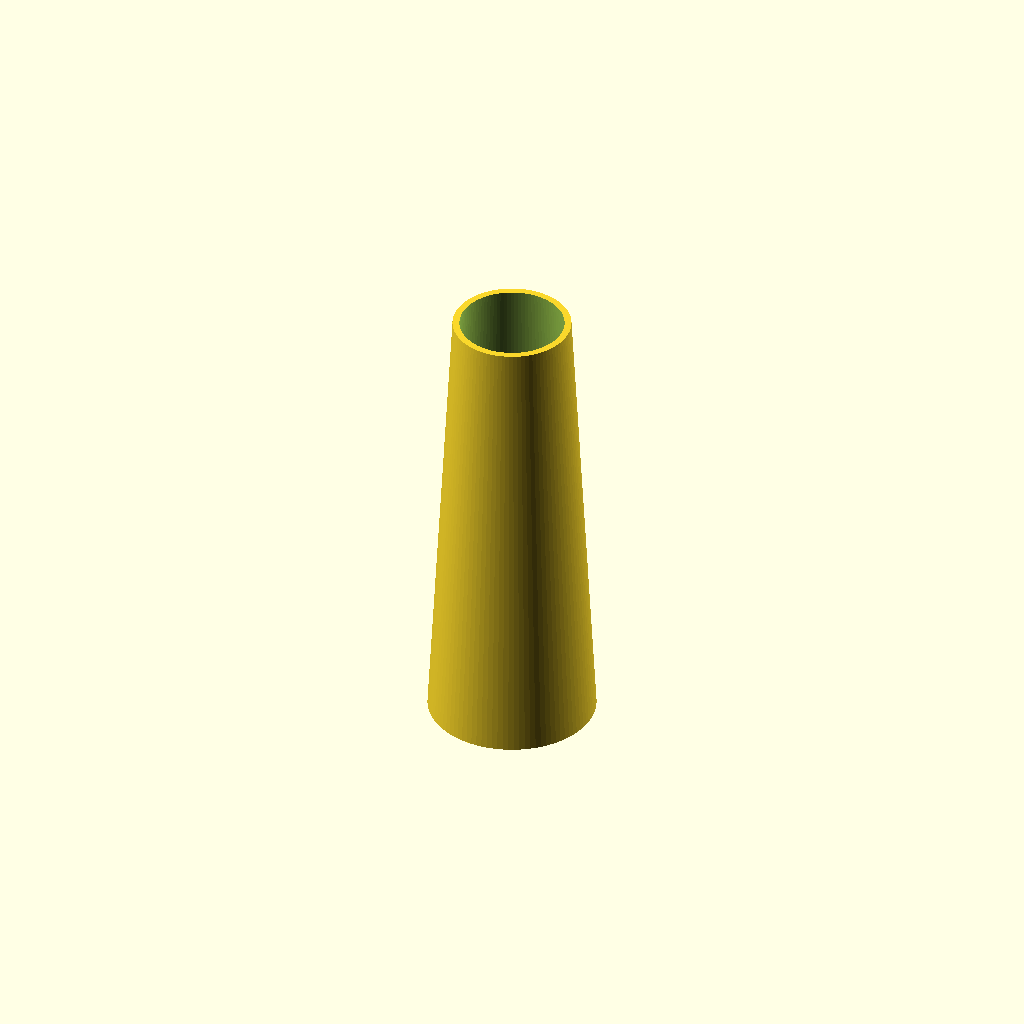
Cell 1: the model at its default parameters.
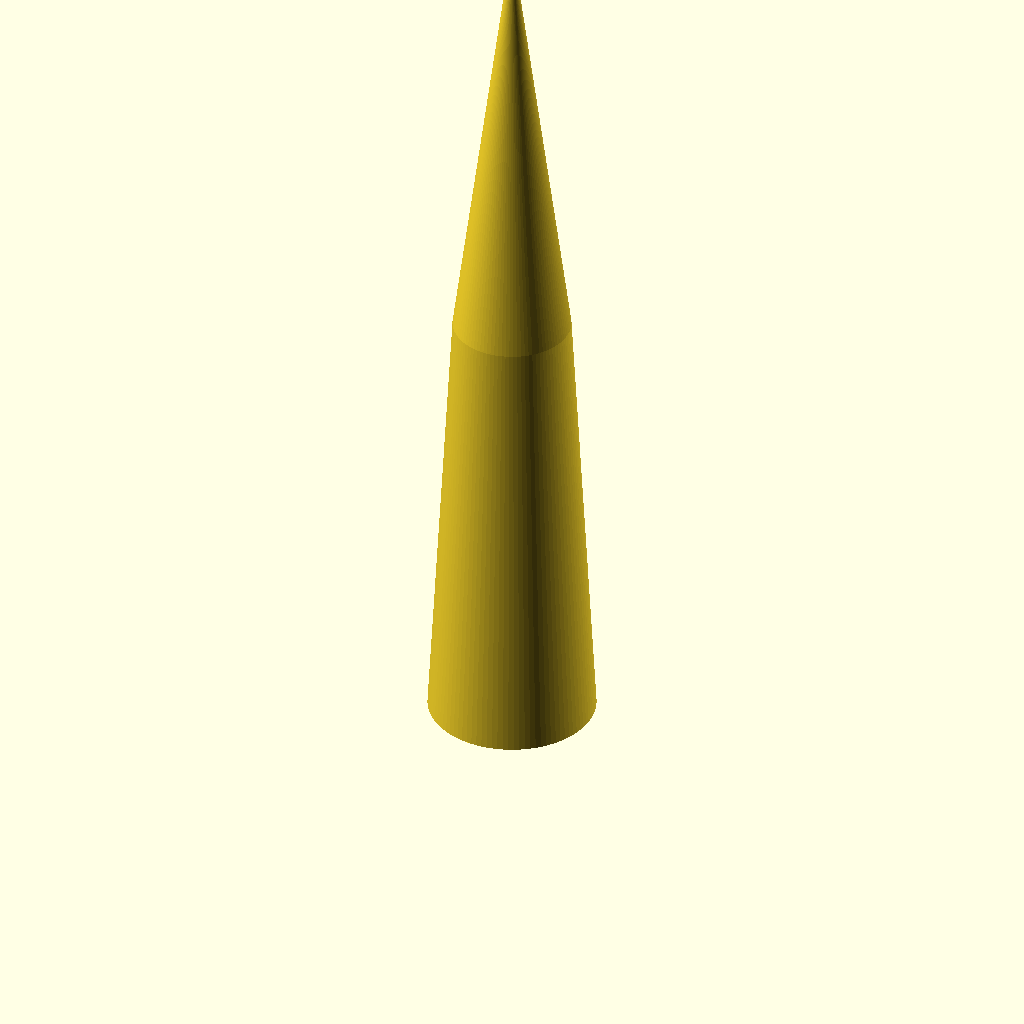
Cell 2: the same model with height_mm = 240.
All cells are drawn from one camera (rotation 55°, 0°, 25°, orthographic, colour scheme Cornfield), so only the parameter changes between them.
OpenSCAD source file docs/assets/design-studio/demo/phryll_v2/phryll_design_PHV2-CRY-DEMO-120/cad/custom_cone.scad:
// RGCS Phryll Generator Designer v2 — generated custom cone
// design PHV2-CRY-DEMO-120 for crystal CRY-DEMO-120
// Crystal-first parametric output: every surface derives from
// the entered crystal envelope plus clearance and wall.
// No reference mesh is imported or scaled here.
// Model output — an engineering plan, not a measurement.

$fn = 96;

height_mm = 120.0000;
inner_top_d_mm = 27.3200;
inner_base_d_mm = 40.3200;
outer_top_d_mm = 30.9200;
outer_base_d_mm = 43.9200;
wall_mm = 1.8000;
clearance_mm = 0.6600;

// axial profiles as [r, z] polygons (rotate_extrude)
inner_profile = [[20.1600, 0.0000], [20.0916, 1.2632], [20.0232, 2.5263], [19.9547, 3.7895], [19.8863, 5.0526], [19.8179, 6.3158], [19.7495, 7.5789], [19.6811, 8.8421], [19.6126, 10.1053], [19.5442, 11.3684], [19.4758, 12.6316], [19.4074, 13.8947], [19.3389, 15.1579], [19.2705, 16.4211], [19.2021, 17.6842], [19.1337, 18.9474], [19.0653, 20.2105], [18.9968, 21.4737], [18.9284, 22.7368], [18.8600, 24.0000], [18.7916, 25.2632], [18.7232, 26.5263], [18.6547, 27.7895], [18.5863, 29.0526], [18.5179, 30.3158], [18.4495, 31.5789], [18.3811, 32.8421], [18.3126, 34.1053], [18.2442, 35.3684], [18.1758, 36.6316], [18.1074, 37.8947], [18.0389, 39.1579], [17.9705, 40.4211], [17.9021, 41.6842], [17.8337, 42.9474], [17.7653, 44.2105], [17.6968, 45.4737], [17.6284, 46.7368], [17.5600, 48.0000], [17.4916, 49.2632], [17.4232, 50.5263], [17.3547, 51.7895], [17.2863, 53.0526], [17.2179, 54.3158], [17.1495, 55.5789], [17.0811, 56.8421], [17.0126, 58.1053], [16.9442, 59.3684], [16.8758, 60.6316], [16.8074, 61.8947], [16.7389, 63.1579], [16.6705, 64.4211], [16.6021, 65.6842], [16.5337, 66.9474], [16.4653, 68.2105], [16.3968, 69.4737], [16.3284, 70.7368], [16.2600, 72.0000], [16.1916, 73.2632], [16.1232, 74.5263], [16.0547, 75.7895], [15.9863, 77.0526], [15.9179, 78.3158], [15.8495, 79.5789], [15.7811, 80.8421], [15.7126, 82.1053], [15.6442, 83.3684], [15.5758, 84.6316], [15.5074, 85.8947], [15.4389, 87.1579], [15.3705, 88.4211], [15.3021, 89.6842], [15.2337, 90.9474], [15.1653, 92.2105], [15.0968, 93.4737], [15.0284, 94.7368], [14.9600, 96.0000], [14.8916, 97.2632], [14.8232, 98.5263], [14.7547, 99.7895], [14.6863, 101.0526], [14.6179, 102.3158], [14.5495, 103.5789], [14.4811, 104.8421], [14.4126, 106.1053], [14.3442, 107.3684], [14.2758, 108.6316], [14.2074, 109.8947], [14.1389, 111.1579], [14.0705, 112.4211], [14.0021, 113.6842], [13.9337, 114.9474], [13.8653, 116.2105], [13.7968, 117.4737], [13.7284, 118.7368], [13.6600, 120.0000]];
outer_profile = [[21.9600, 0.0000], [21.8916, 1.2632], [21.8232, 2.5263], [21.7547, 3.7895], [21.6863, 5.0526], [21.6179, 6.3158], [21.5495, 7.5789], [21.4811, 8.8421], [21.4126, 10.1053], [21.3442, 11.3684], [21.2758, 12.6316], [21.2074, 13.8947], [21.1389, 15.1579], [21.0705, 16.4211], [21.0021, 17.6842], [20.9337, 18.9474], [20.8653, 20.2105], [20.7968, 21.4737], [20.7284, 22.7368], [20.6600, 24.0000], [20.5916, 25.2632], [20.5232, 26.5263], [20.4547, 27.7895], [20.3863, 29.0526], [20.3179, 30.3158], [20.2495, 31.5789], [20.1811, 32.8421], [20.1126, 34.1053], [20.0442, 35.3684], [19.9758, 36.6316], [19.9074, 37.8947], [19.8389, 39.1579], [19.7705, 40.4211], [19.7021, 41.6842], [19.6337, 42.9474], [19.5653, 44.2105], [19.4968, 45.4737], [19.4284, 46.7368], [19.3600, 48.0000], [19.2916, 49.2632], [19.2232, 50.5263], [19.1547, 51.7895], [19.0863, 53.0526], [19.0179, 54.3158], [18.9495, 55.5789], [18.8811, 56.8421], [18.8126, 58.1053], [18.7442, 59.3684], [18.6758, 60.6316], [18.6074, 61.8947], [18.5389, 63.1579], [18.4705, 64.4211], [18.4021, 65.6842], [18.3337, 66.9474], [18.2653, 68.2105], [18.1968, 69.4737], [18.1284, 70.7368], [18.0600, 72.0000], [17.9916, 73.2632], [17.9232, 74.5263], [17.8547, 75.7895], [17.7863, 77.0526], [17.7179, 78.3158], [17.6495, 79.5789], [17.5811, 80.8421], [17.5126, 82.1053], [17.4442, 83.3684], [17.3758, 84.6316], [17.3074, 85.8947], [17.2389, 87.1579], [17.1705, 88.4211], [17.1021, 89.6842], [17.0337, 90.9474], [16.9653, 92.2105], [16.8968, 93.4737], [16.8284, 94.7368], [16.7600, 96.0000], [16.6916, 97.2632], [16.6232, 98.5263], [16.5547, 99.7895], [16.4863, 101.0526], [16.4179, 102.3158], [16.3495, 103.5789], [16.2811, 104.8421], [16.2126, 106.1053], [16.1442, 107.3684], [16.0758, 108.6316], [16.0074, 109.8947], [15.9389, 111.1579], [15.8705, 112.4211], [15.8021, 113.6842], [15.7337, 114.9474], [15.6653, 116.2105], [15.5968, 117.4737], [15.5284, 118.7368], [15.4600, 120.0000]];

module crystal_envelope_preview() {
    // the crystal itself (inner profile minus clearance)
    color("lightblue", 0.35)
    rotate_extrude()
        polygon(concat([[0, 0]],
            [for (p = inner_profile) [p[0] - clearance_mm, p[1]]],
            [[0, height_mm]]));
}

module custom_inner_cone() {
    rotate_extrude()
        polygon(concat([[0, 0]], inner_profile, [[0, height_mm]]));
}

module custom_outer_cone() {
    rotate_extrude()
        polygon(concat([[0, 0]], outer_profile, [[0, height_mm]]));
}

module cone_shell() {
    difference() {
        custom_outer_cone();
        translate([0, 0, -0.01]) scale([1, 1, 1.001])
            custom_inner_cone();
    }
}

// The cone is OPEN below the crystal base aperture:
// the crystal bottom is never overconstrained with solid
// plastic; the bottom coupling path stays exposed.

module base_adapter() {
    // socket ring keyed to the outer base diameter
    difference() {
        cylinder(h = 8, d = outer_base_d_mm + 8);
        translate([0, 0, 2])
            cylinder(h = 6.1, d = outer_base_d_mm + 0.4);
    }
}

module cap() {
    // slip cap over the outer top diameter
    difference() {
        cylinder(h = 10, d = outer_top_d_mm + 4.4);
        translate([0, 0, 2])
            cylinder(h = 8.1, d = outer_top_d_mm + 0.4);
    }
}

module led_holder() {
    // 5 mm LED press-fit sleeve (style: porte led reference)
    difference() {
        cylinder(h = 12, d = 10);
        translate([0, 0, 2]) cylinder(h = 10.1, d = 5.2);
    }
}

module jack_holder() {
    // 3.5 mm jack sleeve (style: jacks-holder reference)
    difference() {
        cube([14, 14, 12], center = true);
        cylinder(h = 12.2, d = 6.2, center = true);
    }
}

module annular_pickup_ring() {
    // flat pickup surface + annular pickup ring below the
    // open bottom gap (crystal-bottom coupling chain:
    // crystal bottom -> gap -> flat pickup -> annular ring)
    ring_od = inner_base_d_mm + 6;
    ring_id = inner_base_d_mm - 8;
    ring_t = 2;
    difference() {
        cylinder(h = ring_t, d = ring_od);
        translate([0, 0, -0.01])
            cylinder(h = ring_t + 0.02, d = ring_id);
    }
}

module locker() {
    // quarter-turn locking lug for the base adapter
    intersection() {
        difference() {
            cylinder(h = 4, d = outer_base_d_mm + 8);
            cylinder(h = 4.2, d = outer_base_d_mm + 2);
        }
        cube([outer_base_d_mm + 10, 8, 8], center = true);
    }
}

// default scene
cone_shell();
Parameter table extracted from the source (name, type, default, range or options):
height_mm: number, default 120
inner_top_d_mm: number, default 27.32
inner_base_d_mm: number, default 40.32
outer_top_d_mm: number, default 30.92
outer_base_d_mm: number, default 43.92
wall_mm: number, default 1.8
clearance_mm: number, default 0.66
